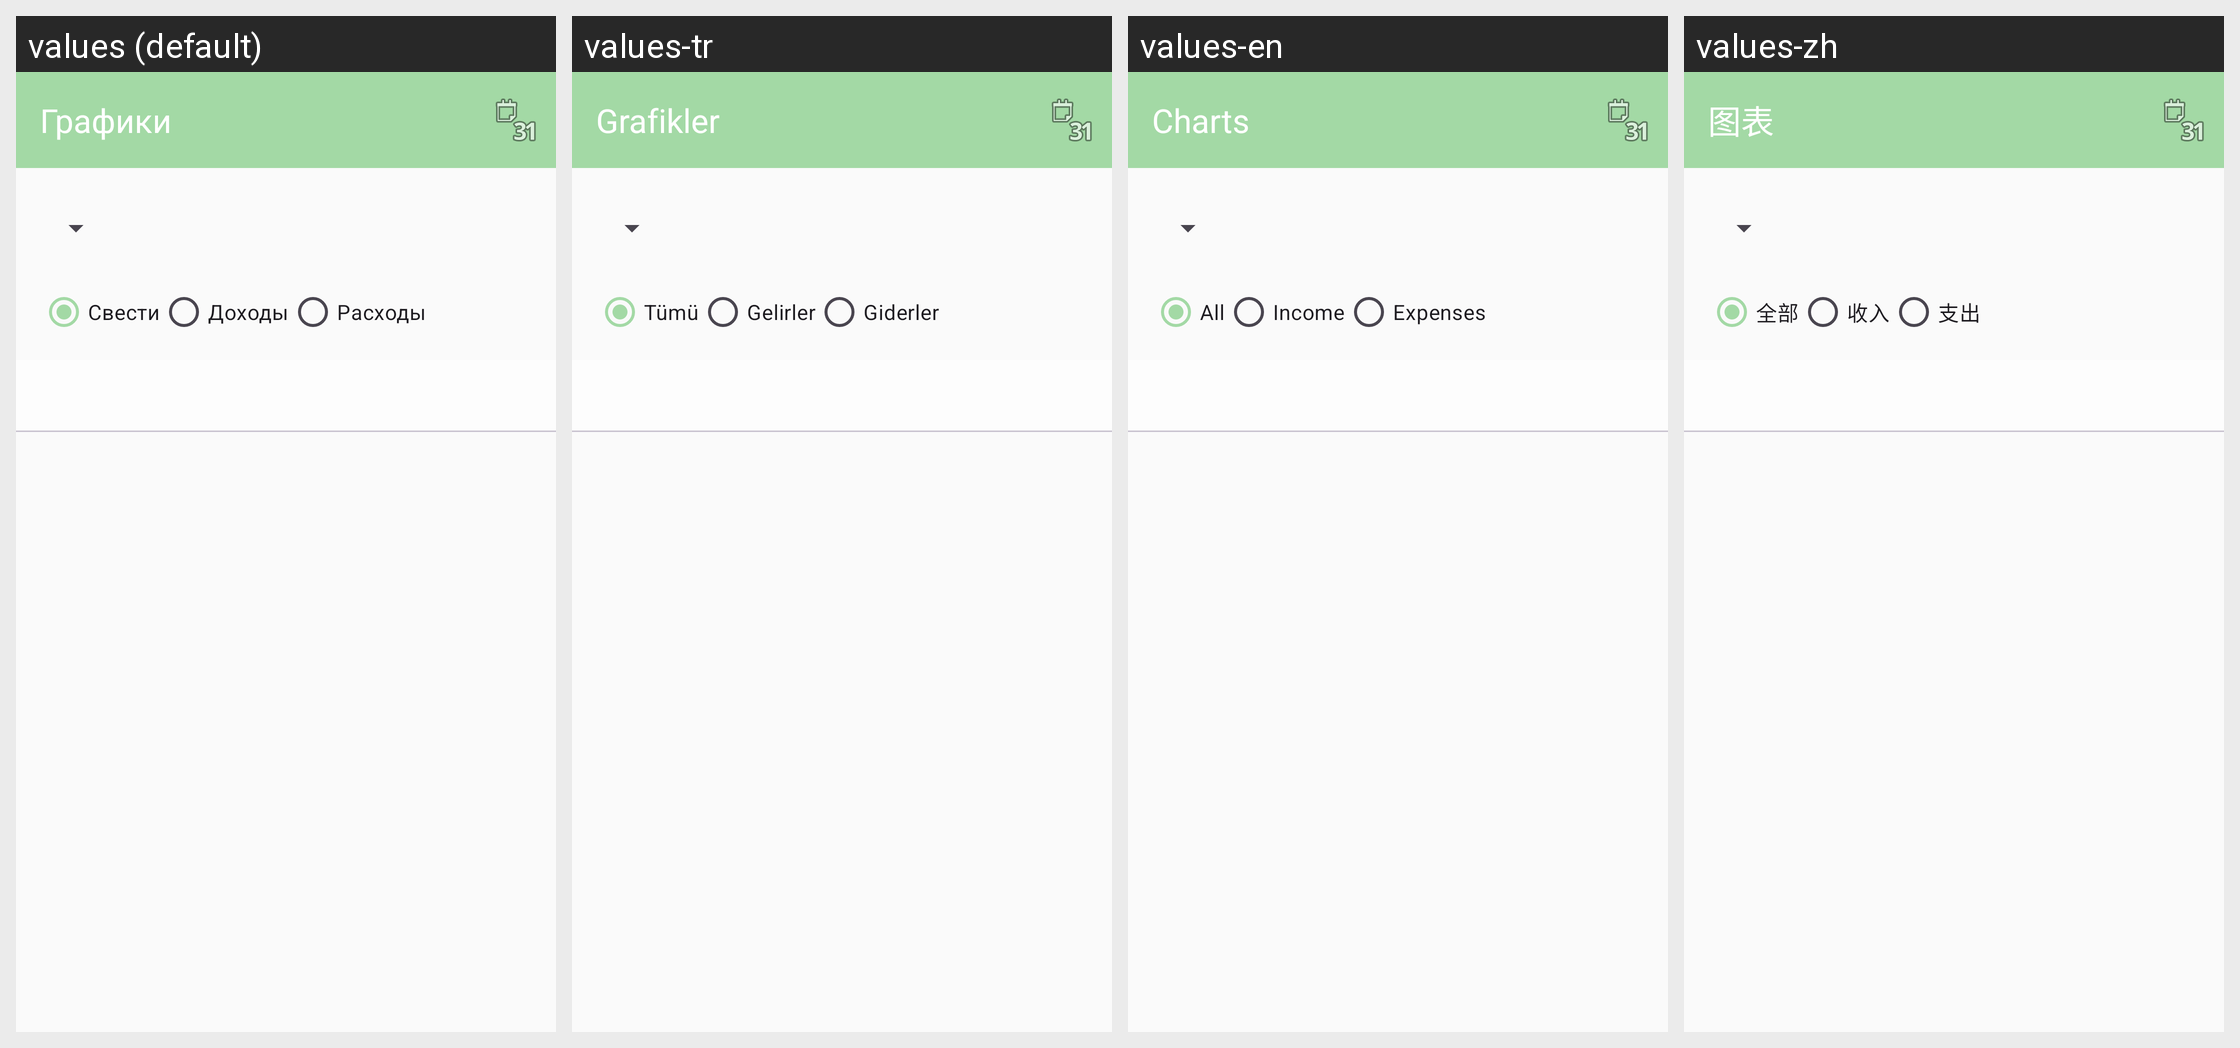

The same Android screen rendered under several of its app's locales, left to right. List the strings drawn on it with the default value and each locale's translation.
Android screen res/layout/activity_stats.xml rendered under 4 locales, left to right: values (default), values-tr, values-en, values-zh. Device: Nexus 5 (rendered at 1080×1920; each locale shown at half size, 540×960, under a caption strip naming it); theme Theme.MoneyMind.
Other locales in the repository, not shown: values-ar, values-de, values-es, values-fr, values-it, values-ja, values-ko.
Strings drawn on this screen, with the default value and each locale's value (text and hints the layout hard-codes, and strings that could not be matched under every locale, appear in the picture but are not listed):

charts
  values: Графики
  values-tr: Grafikler
  values-en: Charts
  values-zh: 图表

filter_all
  values: Свести
  values-tr: Tümü
  values-en: All
  values-zh: 全部

filter_incomes
  values: Доходы
  values-tr: Gelirler
  values-en: Income
  values-zh: 收入

filter_expenses
  values: Расходы
  values-tr: Giderler
  values-en: Expenses
  values-zh: 支出
